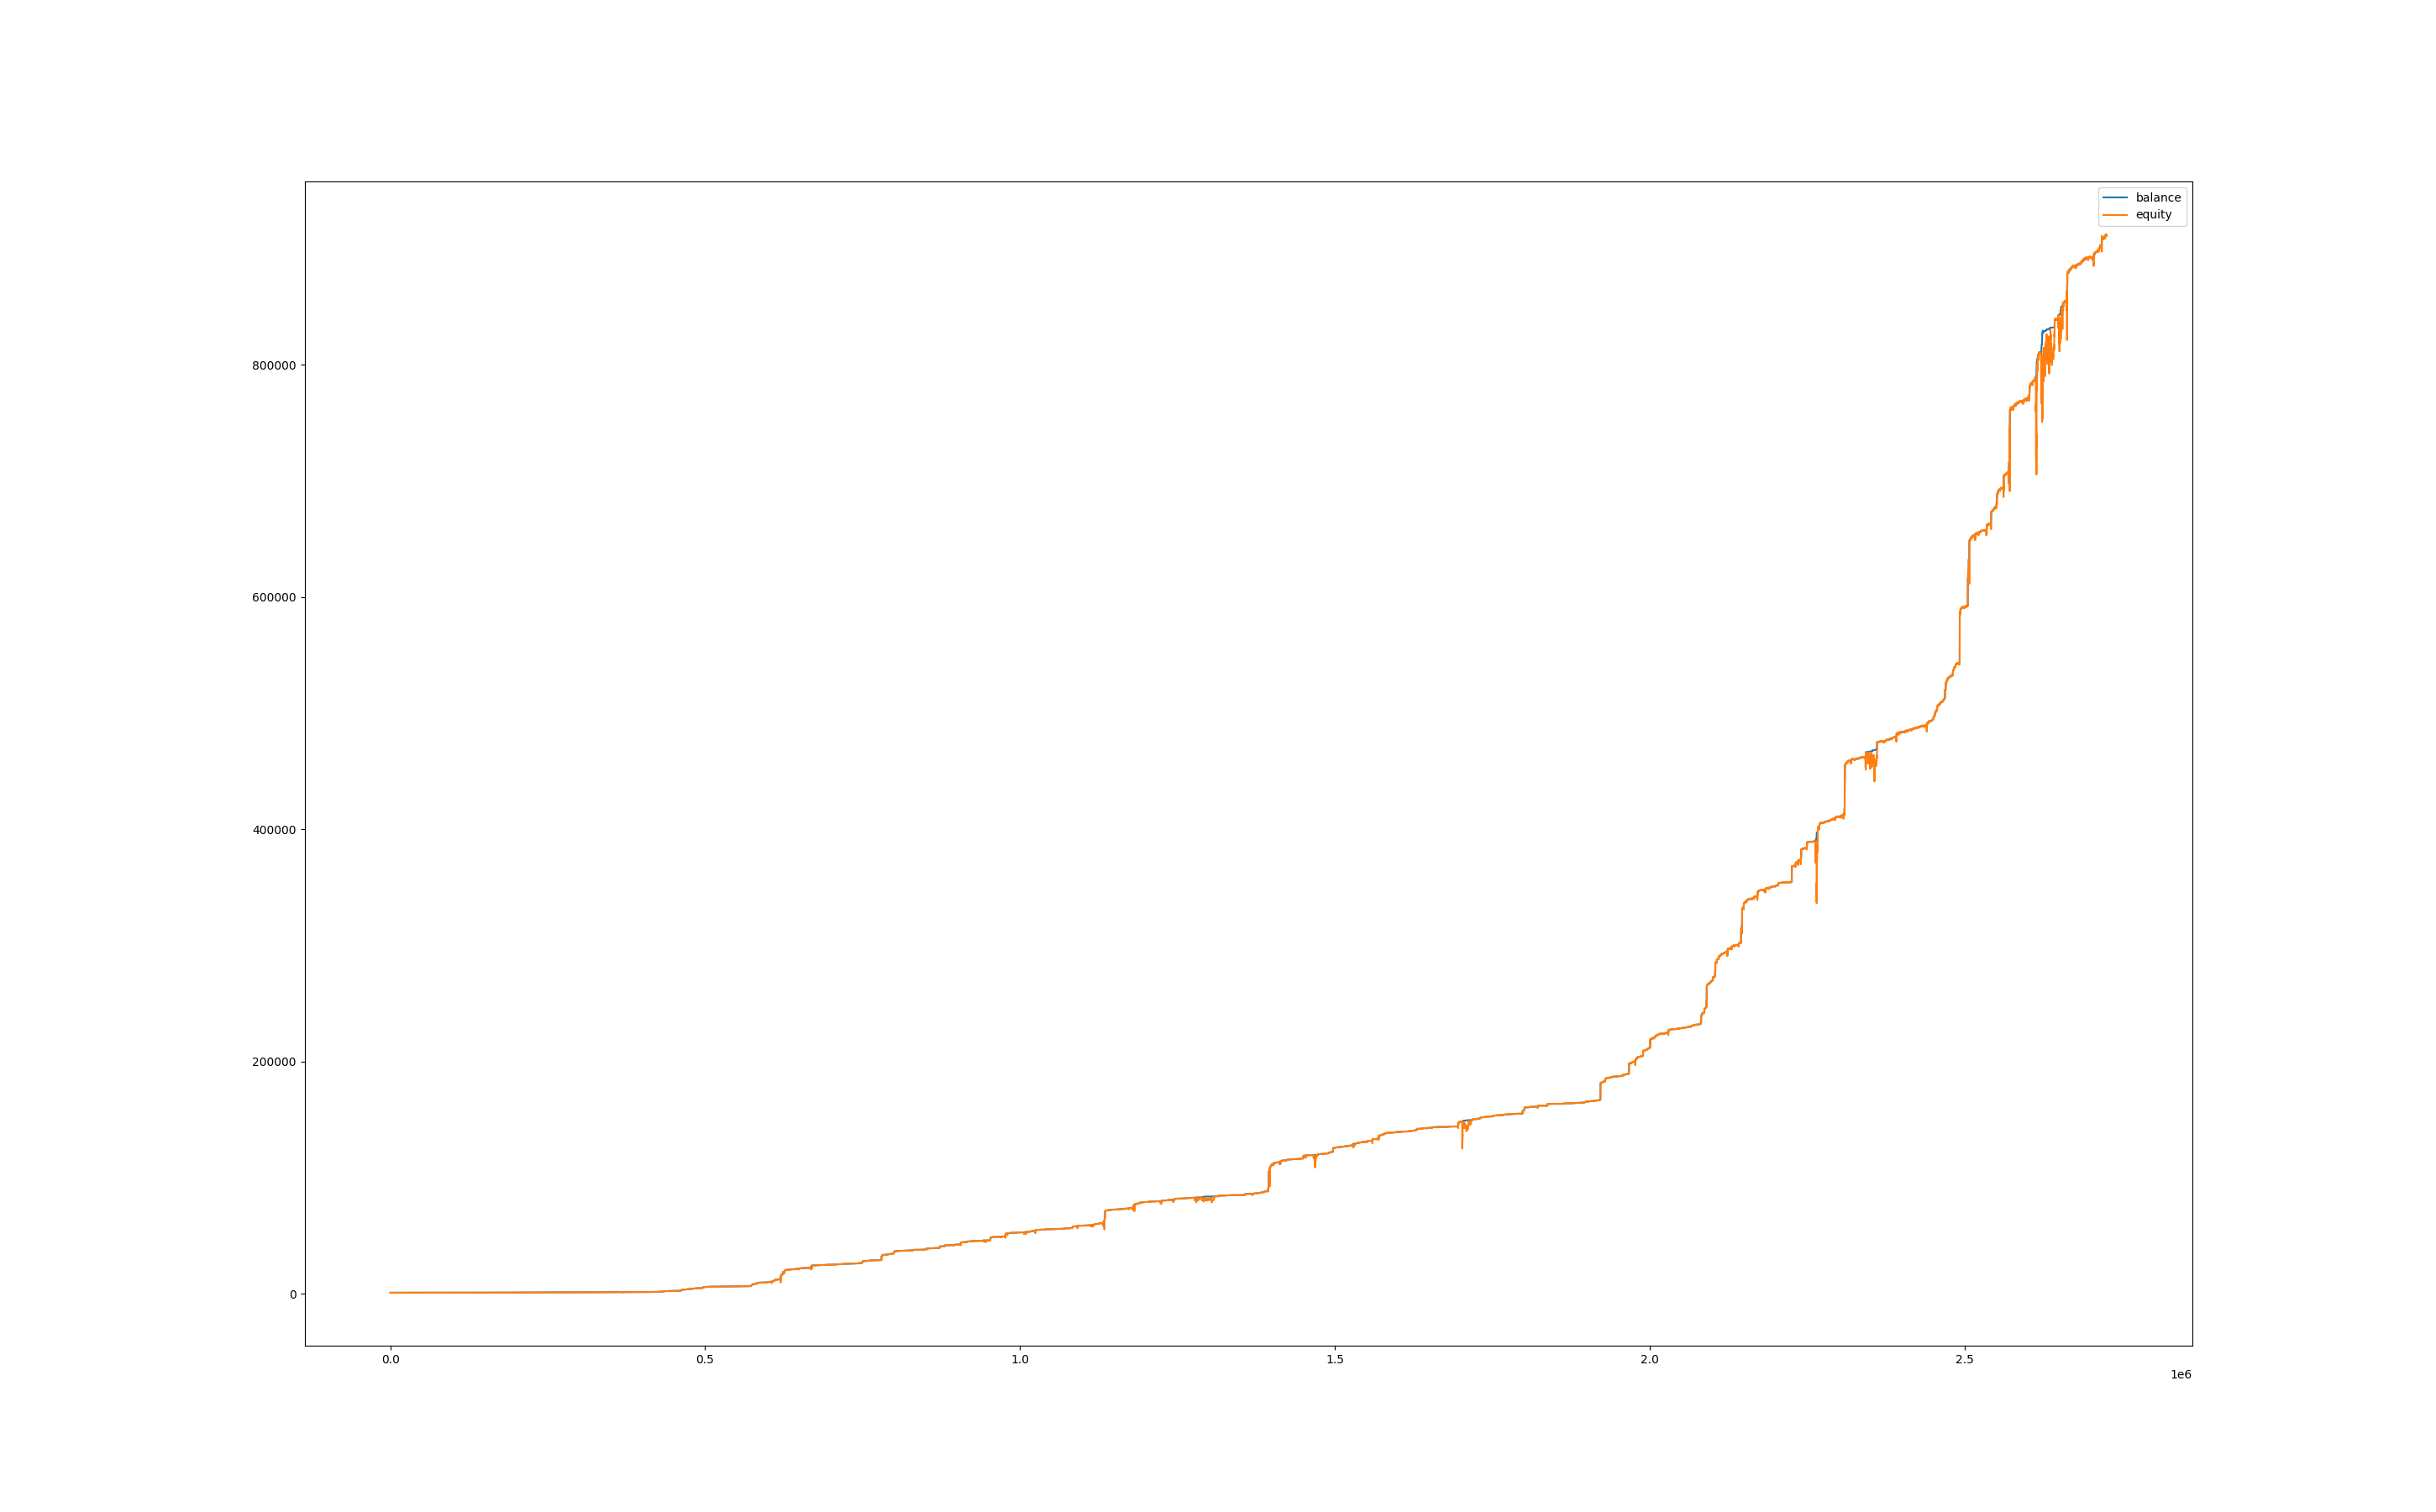

The table this chart was drawn from, first rows:
, balance, equity, balance_btc, equity_btc
0, 1000, 1000, 0.0, 0.0
60, 1000, 1000, 0.0, 0.09966
120, 1000, 1000, 0.0, -0.009904
180, 1000, 1000, 0.0, 0.01422
240, 1000, 1000, 0.0, 0.07436
300, 1000, 1000, 0.0, 0.1087
360, 1000, 1000, 0.0, 0.146
420, 1000, 1000, 0.0, 0.229
480, 1000, 1000, 0.0, 0.1345
540, 1000, 1000, 0.0, 0.09441
600, 1000, 1000, 0.0, 0.1202
660, 1000, 1001, 0.0, 0.4009
720, 1001, 1001, 0.0, 0.3522
780, 1001, 1001, 0.0, 0.0
840, 1001, 1001, 0.0, 0.0
900, 1001, 1001, 0.0, 0.07127
960, 1001, 1001, 0.0, 0.06
1020, 1001, 1001, 0.0, 0.02021
1080, 1001, 1001, 0.0, -0.01557
1140, 1001, 1001, 0.0, -0.03123
1200, 1001, 1001, 0.0, 0.001497
1260, 1001, 1001, 0.0, -0.2003
1320, 1002, 1001, 0.0, 0.0
1380, 1002, 1002, 0.0, -0.01906
1440, 1002, 1002, 0.0, -0.005452
1500, 1002, 1001, 0.0, -0.1381
1560, 1002, 1002, 0.0, -0.07506
1620, 1002, 1002, 0.0, -0.05855
1680, 1002, 1001, 0.0, -0.2832
1740, 1002, 1001, 0.0, -0.3468
1800, 1002, 982, 0.0, -19.51
1860, 1002, 974.4, 0.0, -27.16
1920, 1002, 953.6, 0.0, -47.9
1980, 1002, 966.3, 0.0, -35.21
2040, 1002, 961.3, 0.0, -40.25
2100, 1002, 937.9, 0.0, -63.6
2160, 1002, 940.2, 0.0, -61.39
2220, 1001, 962.3, 0.0, -39.24
2280, 1000, 972.4, 0.0, -28.79
2340, 1000, 980.4, 0.0, -19.57
2400, 1000, 1001, 0.0, 0.5017
2460, 1000, 1000, 0.0, -0.08199
2520, 1000, 1000, 0.0, -0.00391
2580, 1000, 1001, 0.0, 0.1383
2640, 1000, 1001, 0.0, 0.09533
2700, 1000, 1000, 0.0, -0.07669
2760, 1000, 1000, 0.0, -0.03368
2820, 1000, 1000, 0.0, -0.1495
2880, 1000, 1000, 0.0, 0.01594
2940, 1000, 1000, 0.0, -0.09984
3000, 1000, 1001, 0.0, 0.2078
3060, 1000, 1001, 0.0, 0.3997
3120, 1001, 1001, 0.0, 0.3964
3180, 1001, 1001, 0.0, 0.0
3240, 1001, 1001, 0.0, 0.0
3300, 1001, 1001, 0.0, 0.0
3360, 1001, 1001, 0.0, 0.0
3420, 1001, 1001, 0.0, 0.0
3480, 1001, 1001, 0.0, 0.02503
3540, 1001, 1001, 0.0, 0.1351
... 45,371 more rows
